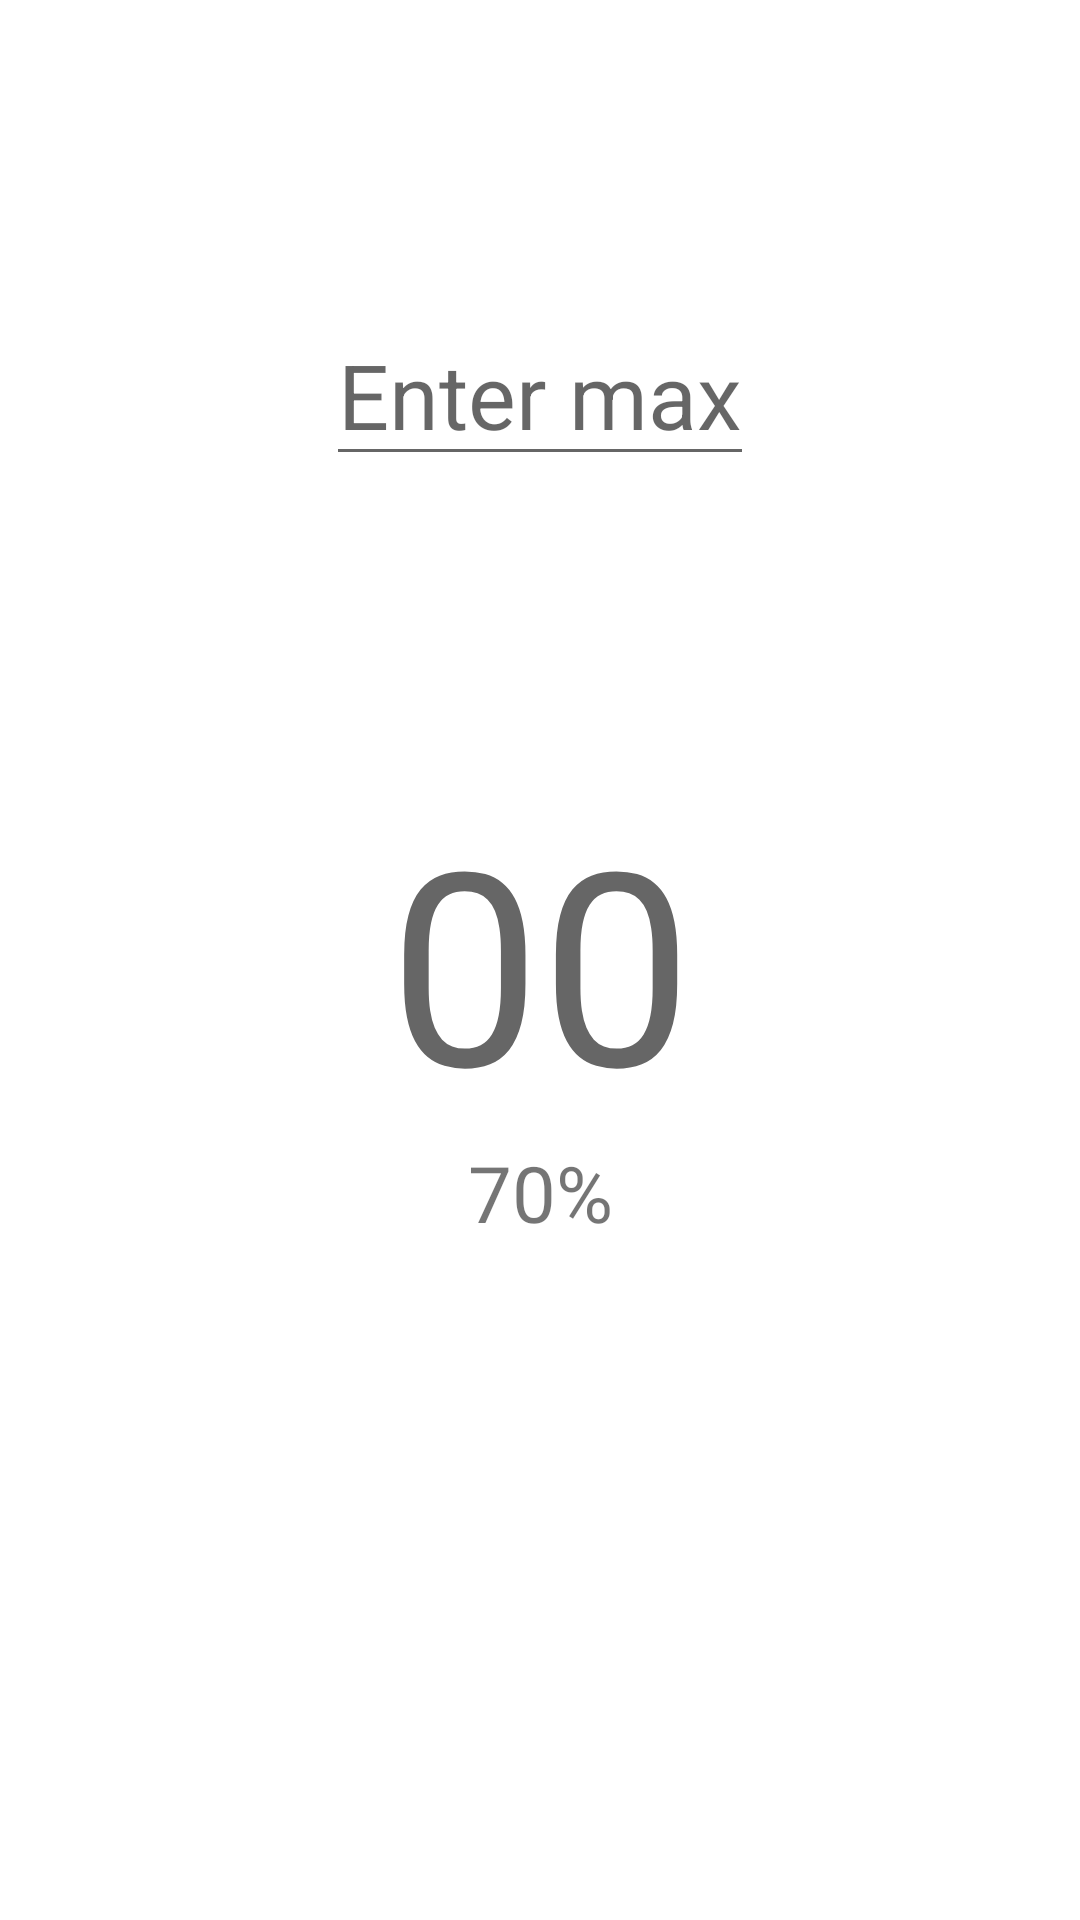

The Android layout XML behind this screen, and the referenced resources:
<!-- AndroidManifest.xml: application theme Theme.1RMSimple -->
<!-- res/layout/activity_main_middle_item.xml -->
<?xml version="1.0" encoding="utf-8"?>
<androidx.constraintlayout.widget.ConstraintLayout
        xmlns:android="http://schemas.android.com/apk/res/android"
        xmlns:app="http://schemas.android.com/apk/res-auto"
        xmlns:tools="http://schemas.android.com/tools"
        android:layout_width="match_parent"
        android:layout_height="match_parent"
        tools:context=".MainActivity"
        android:id="@+id/main_constraint">

    <EditText
            android:id="@+id/enter_max"
            android:layout_width="wrap_content"
            android:layout_height="wrap_content"
            android:inputType="number"
            android:hint="@string/enter_1rm"
            android:textSize="30sp"
            android:onClick="updateWeightEditText"
            android:maxLength="3"
            android:gravity="center_horizontal"
            app:layout_constraintStart_toStartOf="parent"
            app:layout_constraintEnd_toEndOf="parent"
            app:layout_constraintBottom_toTopOf="@+id/rep_weight"
            app:layout_constraintTop_toTopOf="parent"/>


    <TextView
            android:id="@+id/rep_weight"
            android:layout_width="wrap_content"
            android:layout_height="wrap_content"
            android:textSize="90sp"
            android:gravity="center_horizontal"
            android:hint="@string/hint_enter_max"
            app:layout_constraintBottom_toBottomOf="parent"
            app:layout_constraintEnd_toEndOf="parent"
            app:layout_constraintStart_toStartOf="parent" app:layout_constraintTop_toTopOf="parent"/>

    <TextView
            android:id="@+id/rep_percent"
            android:layout_width="wrap_content"
            android:layout_height="wrap_content"
            android:text="@string/percent_70"
            android:textSize="26sp"
            app:layout_constraintStart_toStartOf="parent"
            app:layout_constraintTop_toBottomOf="@+id/rep_weight"
            app:layout_constraintEnd_toEndOf="parent"/>

    <androidx.recyclerview.widget.RecyclerView
            android:id="@+id/recyclerWeight"
            app:layout_constraintTop_toBottomOf="@id/rep_percent"
            android:layout_width="match_parent"
            android:layout_height="wrap_content"
            app:layout_constraintBottom_toBottomOf="parent"
            app:layout_constraintStart_toStartOf="parent"
            app:layout_constraintEnd_toEndOf="parent"/>

</androidx.constraintlayout.widget.ConstraintLayout>
<!-- resources referenced by this layout -->
<resources>
  <string name="enter_1rm">Enter max</string>
  <string name="hint_enter_max">00</string>
  <string name="percent_70">70%</string>
  <style name="Theme.1RMSimple" parent="Theme.MaterialComponents.DayNight.DarkActionBar">
          
          <item name="colorPrimary">@color/purple_500</item>
          <item name="colorPrimaryVariant">@color/purple_700</item>
          <item name="colorOnPrimary">@color/white</item>
          
          <item name="colorSecondary">@color/teal_200</item>
          <item name="colorSecondaryVariant">@color/teal_700</item>
          <item name="colorOnSecondary">@color/black</item>
          
          <item name="android:statusBarColor" tools:targetApi="l">?attr/colorPrimaryVariant</item>
          
      </style>
  <!-- not gathered from this repository: default colours our renderer supplied (Android Studio template values) -->
  <color name="purple_500">#FF6200EE</color>
  <color name="purple_700">#FF3700B3</color>
  <color name="teal_200">#FF03DAC5</color>
  <color name="teal_700">#FF018786</color>
  <color name="black">#FF000000</color>
  <color name="white">#FFFFFFFF</color>
</resources>
